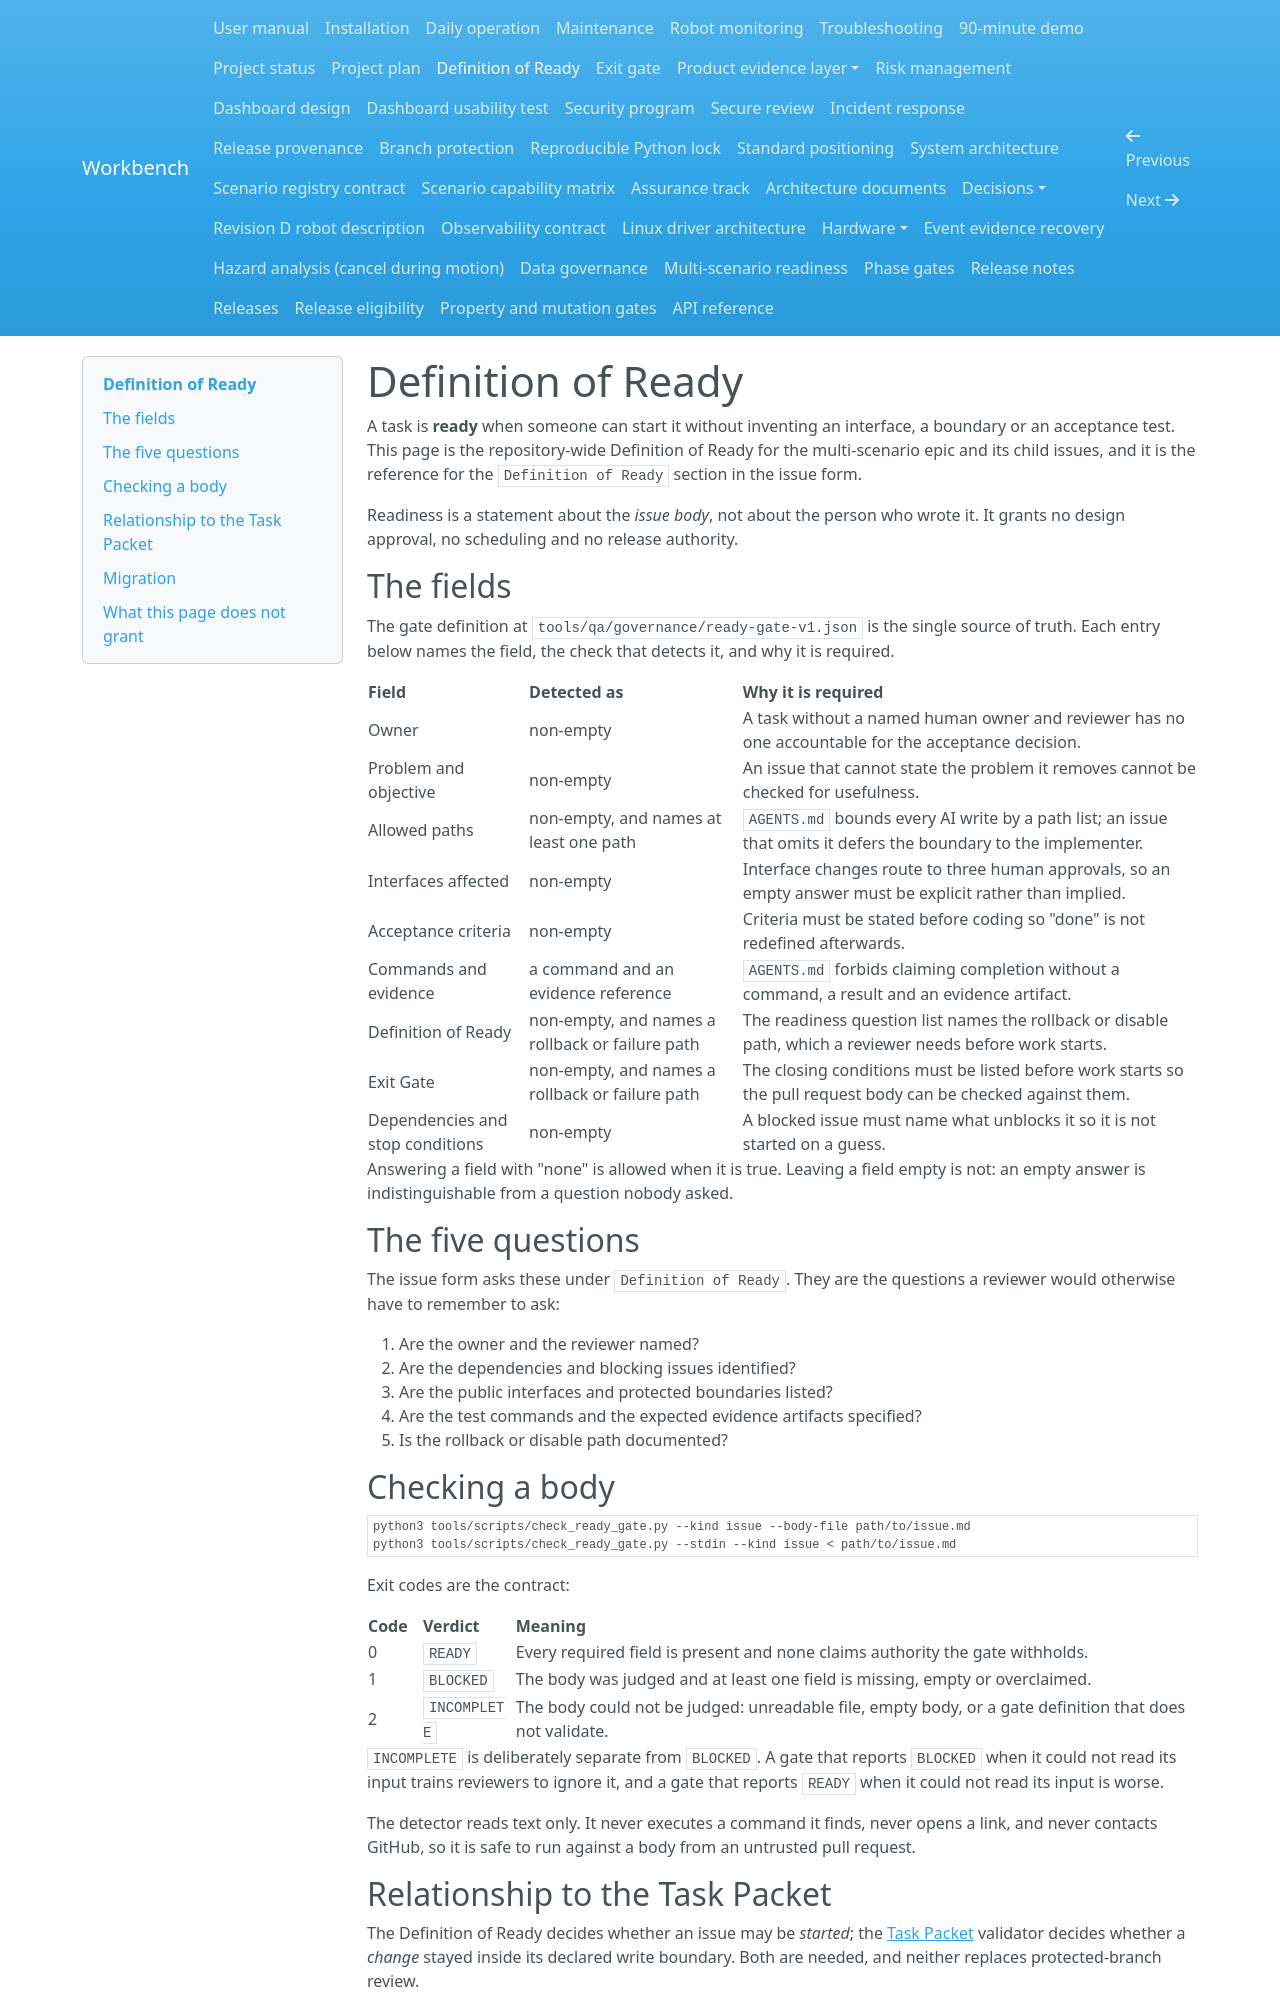

repository: Quchaosheng/workbench-mobile-home-robot · page: project-management/definition-of-ready/index.html · generator: mkdocs

# Definition of Ready

A task is **ready** when someone can start it without inventing an interface, a
boundary or an acceptance test. This page is the repository-wide Definition of
Ready for the multi-scenario epic and its child issues, and it is the reference
for the `Definition of Ready` section in the issue form.

Readiness is a statement about the *issue body*, not about the person who wrote
it. It grants no design approval, no scheduling and no release authority.

## The fields

The gate definition at `tools/qa/governance/ready-gate-v1.json` is the single
source of truth. Each entry below names the field, the check that detects it, and
why it is required.

| Field | Detected as | Why it is required |
|---|---|---|
| Owner | non-empty | A task without a named human owner and reviewer has no one accountable for the acceptance decision. |
| Problem and objective | non-empty | An issue that cannot state the problem it removes cannot be checked for usefulness. |
| Allowed paths | non-empty, and names at least one path | `AGENTS.md` bounds every AI write by a path list; an issue that omits it defers the boundary to the implementer. |
| Interfaces affected | non-empty | Interface changes route to three human approvals, so an empty answer must be explicit rather than implied. |
| Acceptance criteria | non-empty | Criteria must be stated before coding so "done" is not redefined afterwards. |
| Commands and evidence | a command and an evidence reference | `AGENTS.md` forbids claiming completion without a command, a result and an evidence artifact. |
| Definition of Ready | non-empty, and names a rollback or failure path | The readiness question list names the rollback or disable path, which a reviewer needs before work starts. |
| Exit Gate | non-empty, and names a rollback or failure path | The closing conditions must be listed before work starts so the pull request body can be checked against them. |
| Dependencies and stop conditions | non-empty | A blocked issue must name what unblocks it so it is not started on a guess. |

Answering a field with "none" is allowed when it is true. Leaving a field empty
is not: an empty answer is indistinguishable from a question nobody asked.

## The five questions

The issue form asks these under `Definition of Ready`. They are the questions a
reviewer would otherwise have to remember to ask:

1. Are the owner and the reviewer named?
2. Are the dependencies and blocking issues identified?
3. Are the public interfaces and protected boundaries listed?
4. Are the test commands and the expected evidence artifacts specified?
5. Is the rollback or disable path documented?

## Checking a body

```bash
python3 tools/scripts/check_ready_gate.py --kind issue --body-file path/to/issue.md
python3 tools/scripts/check_ready_gate.py --stdin --kind issue < path/to/issue.md
```

Exit codes are the contract:

| Code | Verdict | Meaning |
|---|---|---|
| 0 | `READY` | Every required field is present and none claims authority the gate withholds. |
| 1 | `BLOCKED` | The body was judged and at least one field is missing, empty or overclaimed. |
| 2 | `INCOMPLETE` | The body could not be judged: unreadable file, empty body, or a gate definition that does not validate. |

`INCOMPLETE` is deliberately separate from `BLOCKED`. A gate that reports
`BLOCKED` when it could not read its input trains reviewers to ignore it, and a
gate that reports `READY` when it could not read its input is worse.

The detector reads text only. It never executes a command it finds, never opens a
link, and never contacts GitHub, so it is safe to run against a body from an
untrusted pull request.
